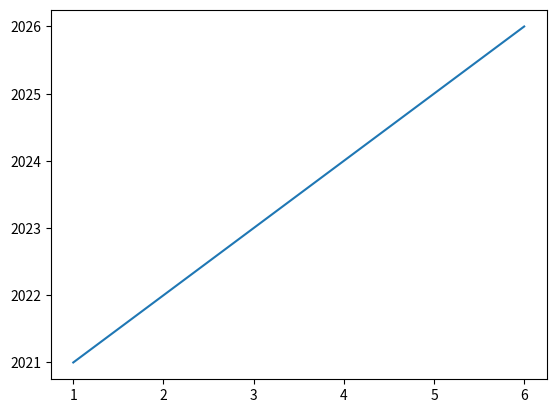

Write Python code to recreate this figure.
import matplotlib.pyplot as plt

x = [1,2,3,4,5,6]
y = [2021, 2022, 2023, 2024, 2025, 2026]

plt.plot(x,y)

plt.show()
